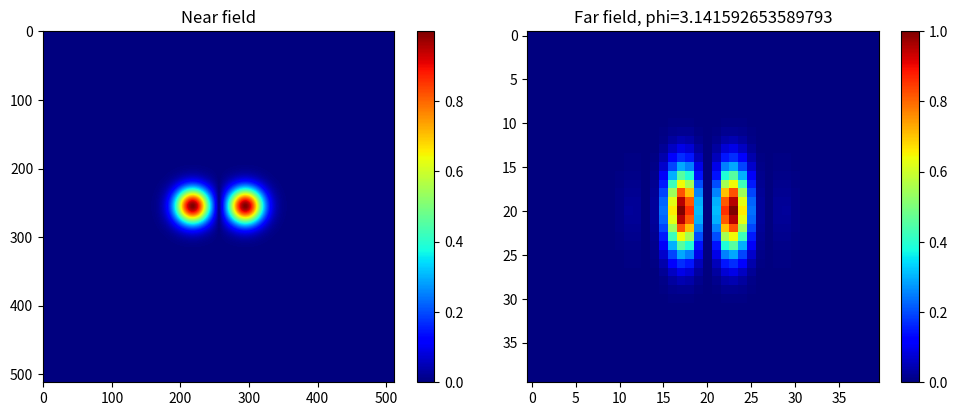

The matplotlib source for this figure:
import numpy as np
import matplotlib.pyplot as plt


# ==========================
# 参数设置
# ==========================


N = 512
L = 10e-3
w0 = 0.5e-3
d = 1.5e-3
phi = np.pi


# ==========================
# 坐标网格
# ==========================


x = np.linspace(-L / 2, L / 2, N)
X, Y = np.meshgrid(x, x)


# ==========================
# 两束高斯光
# ==========================


# 第一束光位于 x = -d/2，作为相位参考光束。
E1 = np.exp(-((X + d / 2) ** 2 + Y**2) / w0**2)

# 第二束光位于 x = +d/2，并叠加相位差 phi。
E2 = np.exp(-((X - d / 2) ** 2 + Y**2) / w0**2)
E2 = E2 * np.exp(1j * phi)


# ==========================
# 近场叠加
# ==========================


E = E1 + E2


# ==========================
# 远场计算
# ==========================


far_field = np.fft.fftshift(np.fft.fft2(E))
intensity = np.abs(far_field) ** 2
intensity = intensity / np.max(intensity)


# ==========================
# 结果可视化
# ==========================


plt.figure(figsize=(10, 4))

plt.subplot(1, 2, 1)
plt.imshow(np.abs(E), cmap="jet")
plt.title("Near field")
plt.colorbar()

# 只显示远场中心区域，方便观察干涉条纹细节。
zoom = 20
center = N // 2
center_intensity = intensity[
    center - zoom:center + zoom,
    center - zoom:center + zoom,
]

plt.subplot(1, 2, 2)
plt.imshow(center_intensity, cmap="jet")
plt.title(f"Far field, phi={phi}")
plt.colorbar()

plt.tight_layout()
plt.show()
